Dataset: images (GitHub, jainm1234/ping-pong-detect). Classes: blur ball, close-up, orange, player, pov, table, white.

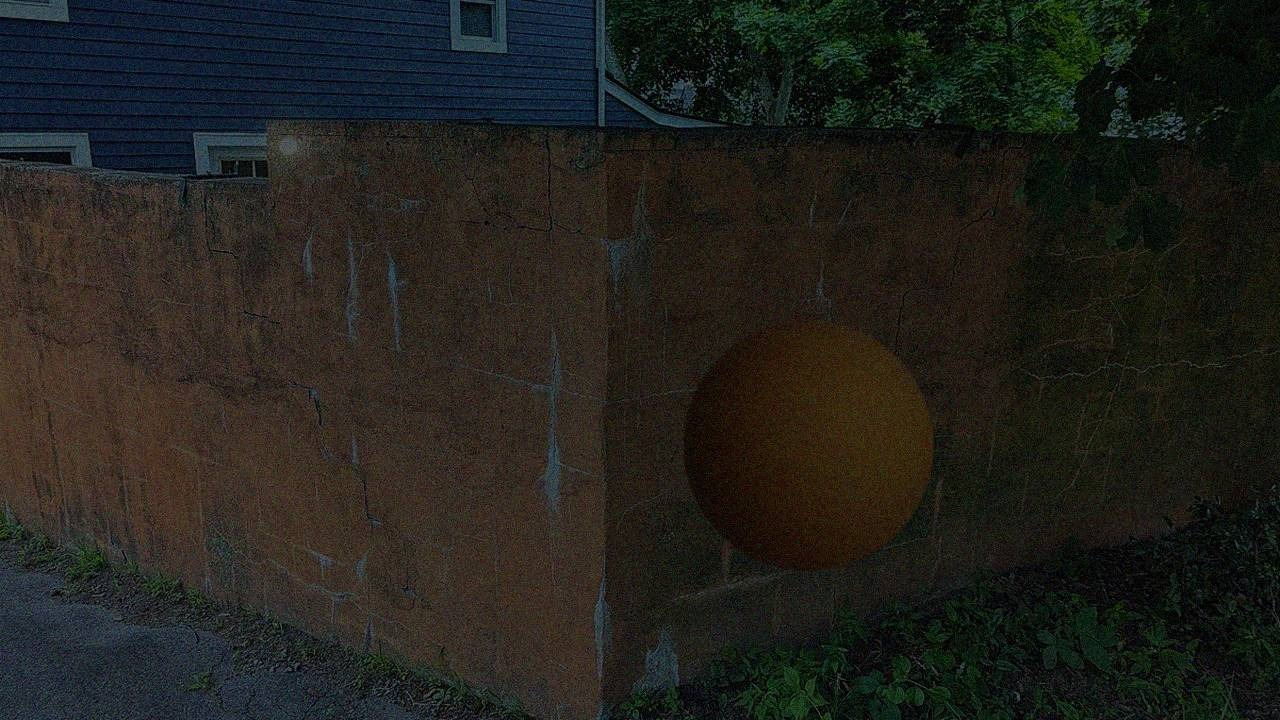
Label: orange

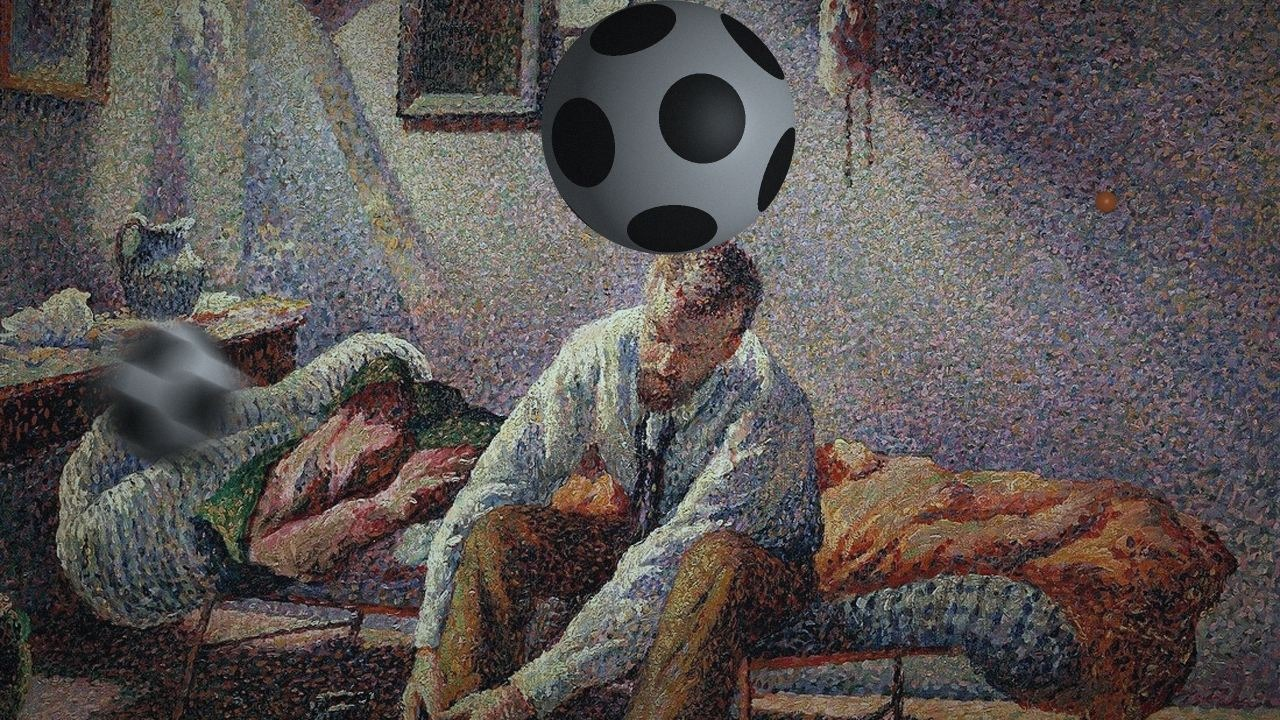
Label: orange

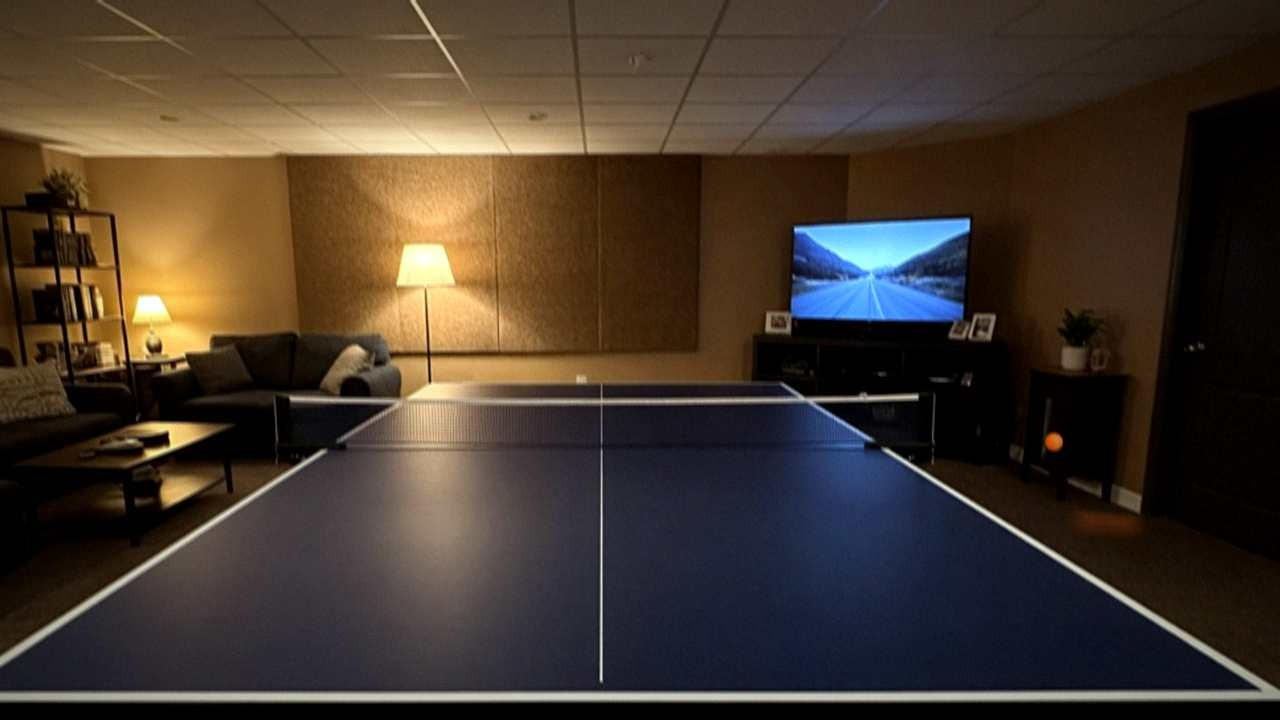
Label: pov

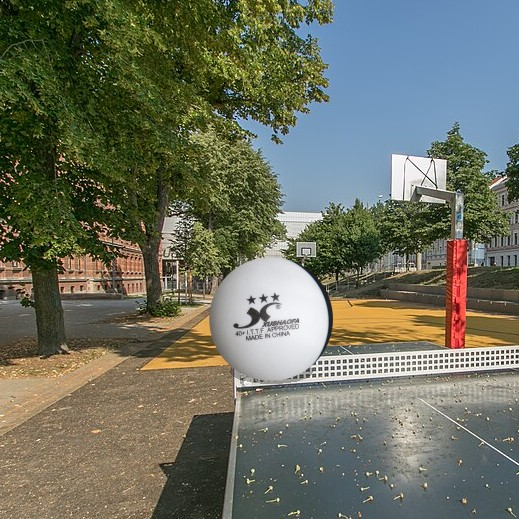
Label: white

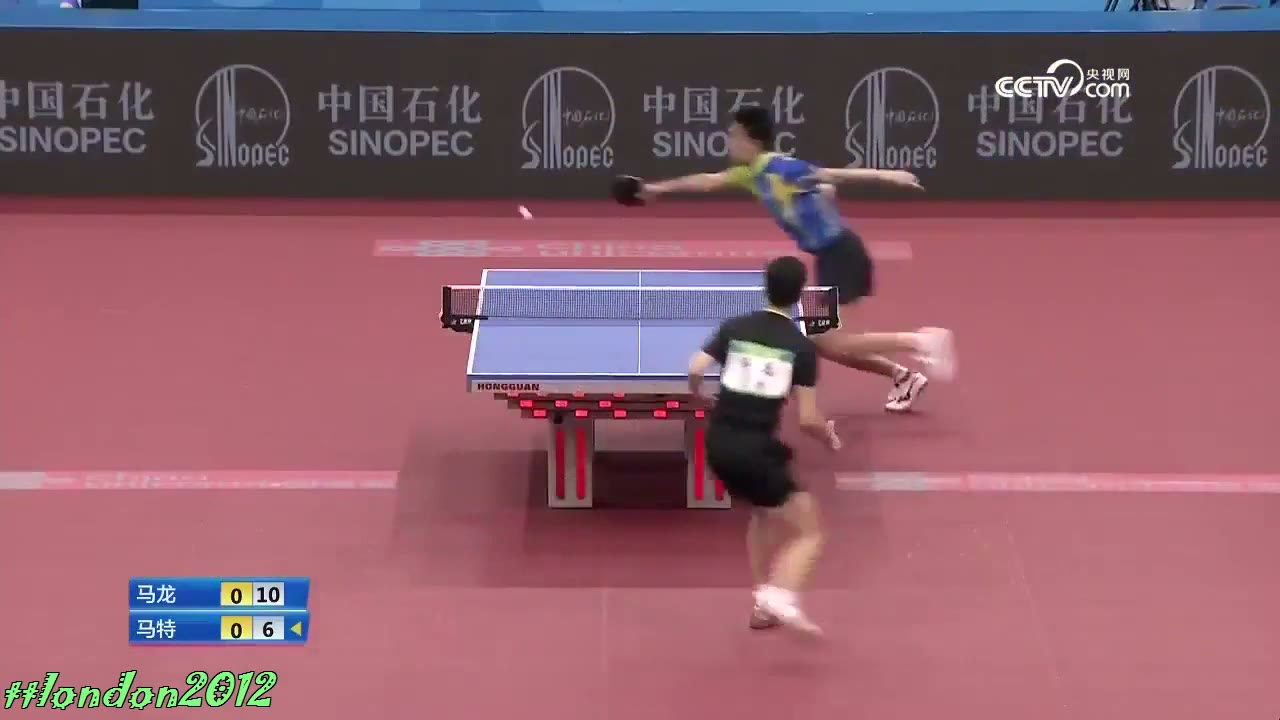
Label: blur ball

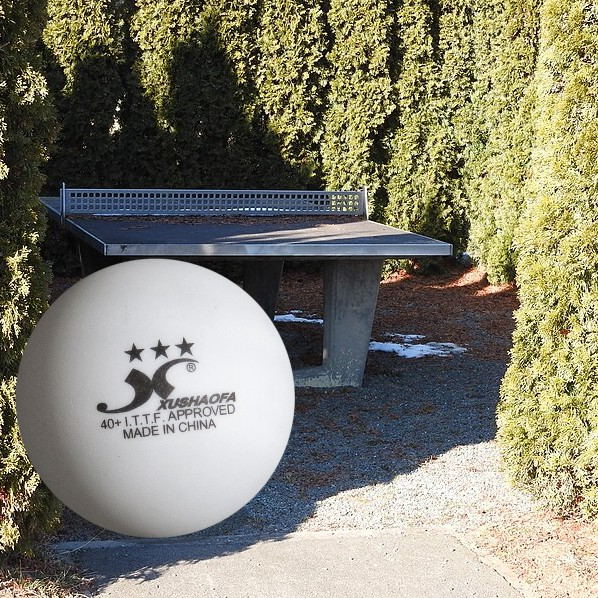
Label: white
